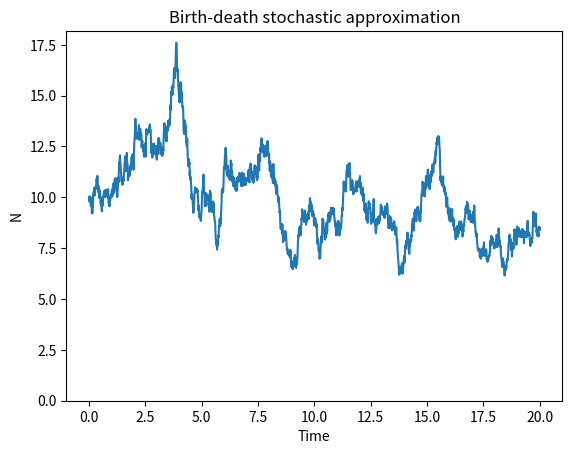
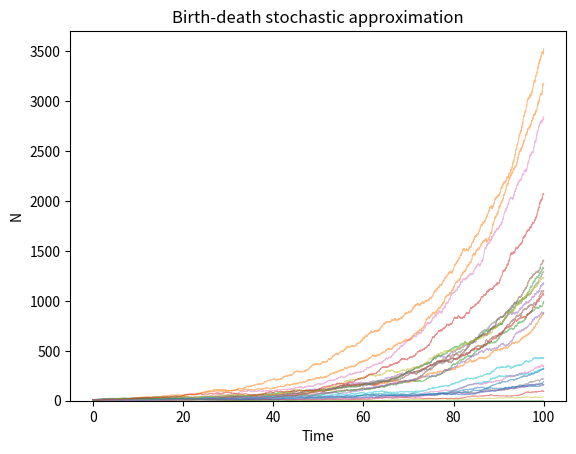

These charts were generated, in order, by the following Python code:
import numpy as np
import matplotlib.pyplot as plt

b = 0.25
m = 0.2
N_0 = 10
dt = 0.01
t_max = 20

rng = np.random.default_rng()
N = [N_0]
times = [0]

t = 0
N_t = N_0
while t < t_max:
    t = t + dt
    Z = rng.normal()
    N_t = N_t + (b-m) * N_t * dt + np.sqrt((b+m) * N_t * dt) * Z
    times.append(t)
    N.append(N_t)

times = np.array(times)
N = np.array(N)

plt.figure()
plt.plot(times, N)
plt.ylim(bottom=0)
plt.xlabel("Time")
plt.ylabel("N")
plt.title("Birth-death stochastic approximation")


# Package into a function

def birth_death_diff_approx(N_0, b, m, dt, t_max, rng):

    N = [N_0]
    times = [0]

    t = 0
    N_t = N_0
    while t < t_max:
        t = t + dt
        Z = rng.normal()
        N_t = N_t + (b-m) * N_t * dt + np.sqrt((b+m) * N_t * dt) * Z
        if N_t < 0:
            N_t = 0
        times.append(t)
        N.append(N_t)

    times = np.array(times)
    N = np.array(N)

    return N, times


# Simulation study

b = 0.25
m = 0.2
N_0 = 10
dt = 0.01
t_max = 100

rng = np.random.default_rng()
N = []
for i in range(25):
    N_series, t = birth_death_diff_approx(N_0, b, m, dt, t_max, rng)
    N.append(N_series)


plt.figure()
for i in range(25):
    plt.plot(t, N[i], lw=0.75, alpha=0.5)
plt.ylim(bottom=0)
# plt.ylim(top=10) # to see extinctions
plt.xlabel("Time")
plt.ylabel("N")
plt.title("Birth-death stochastic approximation")
